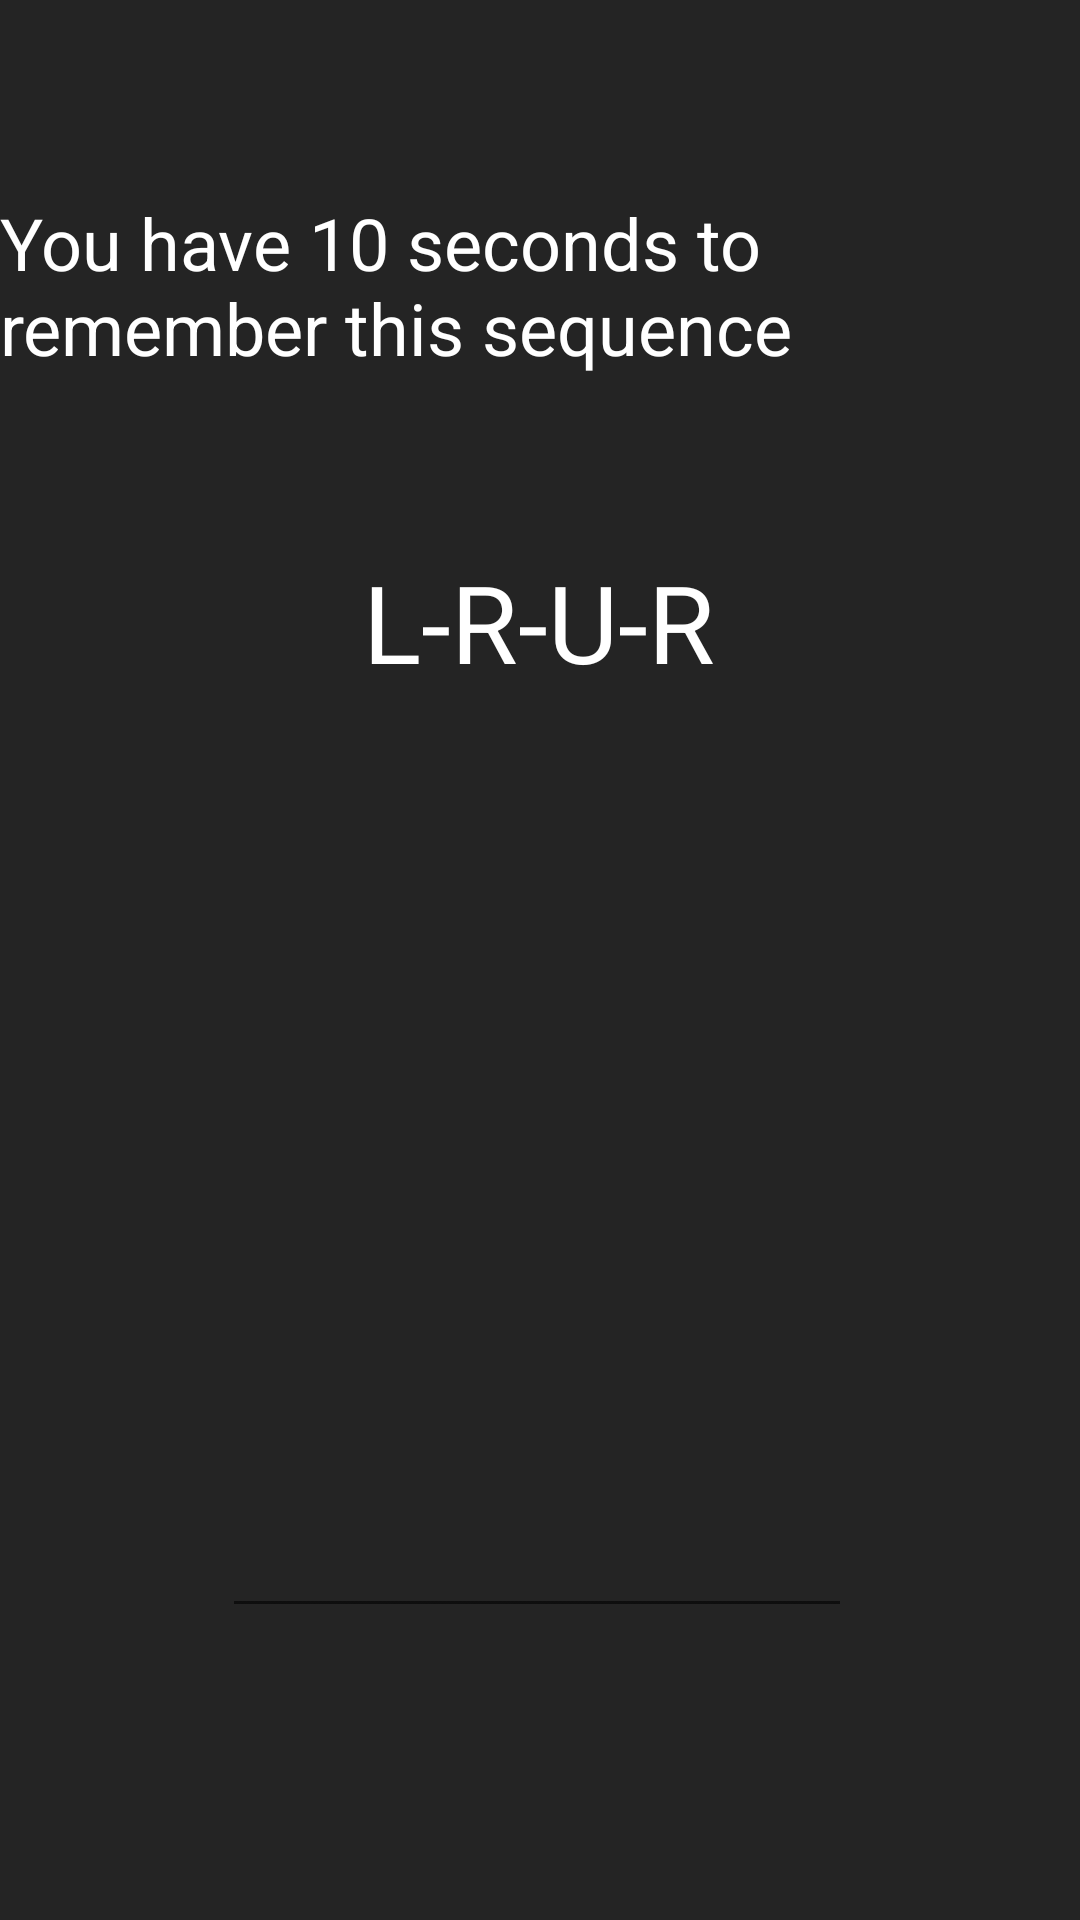

This screen was rendered from an Android layout file. Write that file and the resources it references.
<!-- AndroidManifest.xml: application theme AppTheme -->
<!-- res/layout/activity_awareness_sensor.xml -->
<?xml version="1.0" encoding="utf-8"?>
<android.support.constraint.ConstraintLayout xmlns:android="http://schemas.android.com/apk/res/android"
    xmlns:app="http://schemas.android.com/apk/res-auto"
    xmlns:tools="http://schemas.android.com/tools"
    android:layout_width="match_parent"
    android:layout_height="match_parent"
    tools:context=".AwarenessActivity"
    android:background="@drawable/bg"
    >

    <TextView
        android:id="@+id/textView9"
        android:layout_width="wrap_content"
        android:layout_height="wrap_content"
        android:layout_marginStart="116dp"
        android:layout_marginLeft="116dp"
        android:layout_marginTop="47dp"
        android:layout_marginEnd="117dp"
        android:layout_marginRight="117dp"
        android:layout_marginBottom="635dp"
        android:text="Awareness"
        android:textColor="#FFF"
        android:textSize="36sp"
        app:layout_constraintBottom_toBottomOf="parent"
        app:layout_constraintEnd_toEndOf="parent"
        app:layout_constraintStart_toStartOf="parent"
        app:layout_constraintTop_toTopOf="parent" />

    <TextView
        android:id="@+id/textView11"
        android:layout_width="wrap_content"
        android:layout_height="wrap_content"
        android:layout_marginStart="111dp"
        android:layout_marginLeft="111dp"
        android:layout_marginTop="63dp"
        android:layout_marginEnd="111dp"
        android:layout_marginRight="111dp"
        android:text="You have 10 seconds to remember this sequence"
        android:textColor="#FFF"
        android:textSize="24sp"
        app:layout_constraintEnd_toEndOf="parent"
        app:layout_constraintStart_toStartOf="parent"
        app:layout_constraintTop_toBottomOf="@+id/textView9" />

    <TextView
        android:id="@+id/textView10"
        android:layout_width="wrap_content"
        android:layout_height="wrap_content"
        android:layout_marginStart="146dp"
        android:layout_marginLeft="146dp"
        android:layout_marginTop="121dp"
        android:layout_marginEnd="147dp"
        android:layout_marginRight="147dp"
        android:layout_marginBottom="135dp"
        android:text="L-R-U-R"
        android:textColor="#FFF"
        android:textSize="36sp"
        app:layout_constraintBottom_toTopOf="@+id/timer"
        app:layout_constraintEnd_toEndOf="parent"
        app:layout_constraintStart_toStartOf="parent"
        app:layout_constraintTop_toBottomOf="@+id/textView11" />

    <EditText
        android:id="@+id/timer"
        android:layout_width="wrap_content"
        android:layout_height="wrap_content"
        android:layout_marginStart="98dp"
        android:layout_marginLeft="98dp"
        android:layout_marginTop="135dp"
        android:layout_marginEnd="100dp"
        android:layout_marginRight="100dp"
        android:layout_marginBottom="161dp"
        android:ems="10"
        android:inputType="time"
        app:layout_constraintBottom_toBottomOf="parent"
        app:layout_constraintEnd_toEndOf="parent"
        app:layout_constraintStart_toStartOf="parent"
        app:layout_constraintTop_toBottomOf="@+id/textView10" />
</android.support.constraint.ConstraintLayout>
<!-- resources referenced by this layout -->
<resources>
  <!-- drawable bg: png bitmap (drawable, 3517 bytes) -->
  <style name="AppTheme" parent="Theme.AppCompat.Light.DarkActionBar">
          
          <item name="colorPrimary">@color/colorPrimary</item>
          <item name="colorPrimaryDark">@color/colorPrimaryDark</item>
          <item name="colorAccent">@color/colorAccent</item>
      </style>
  <color name="colorPrimary">#28ED35</color>
  <color name="colorPrimaryDark">#F90C00</color>
  <color name="colorAccent">#F1E90A</color>
</resources>
